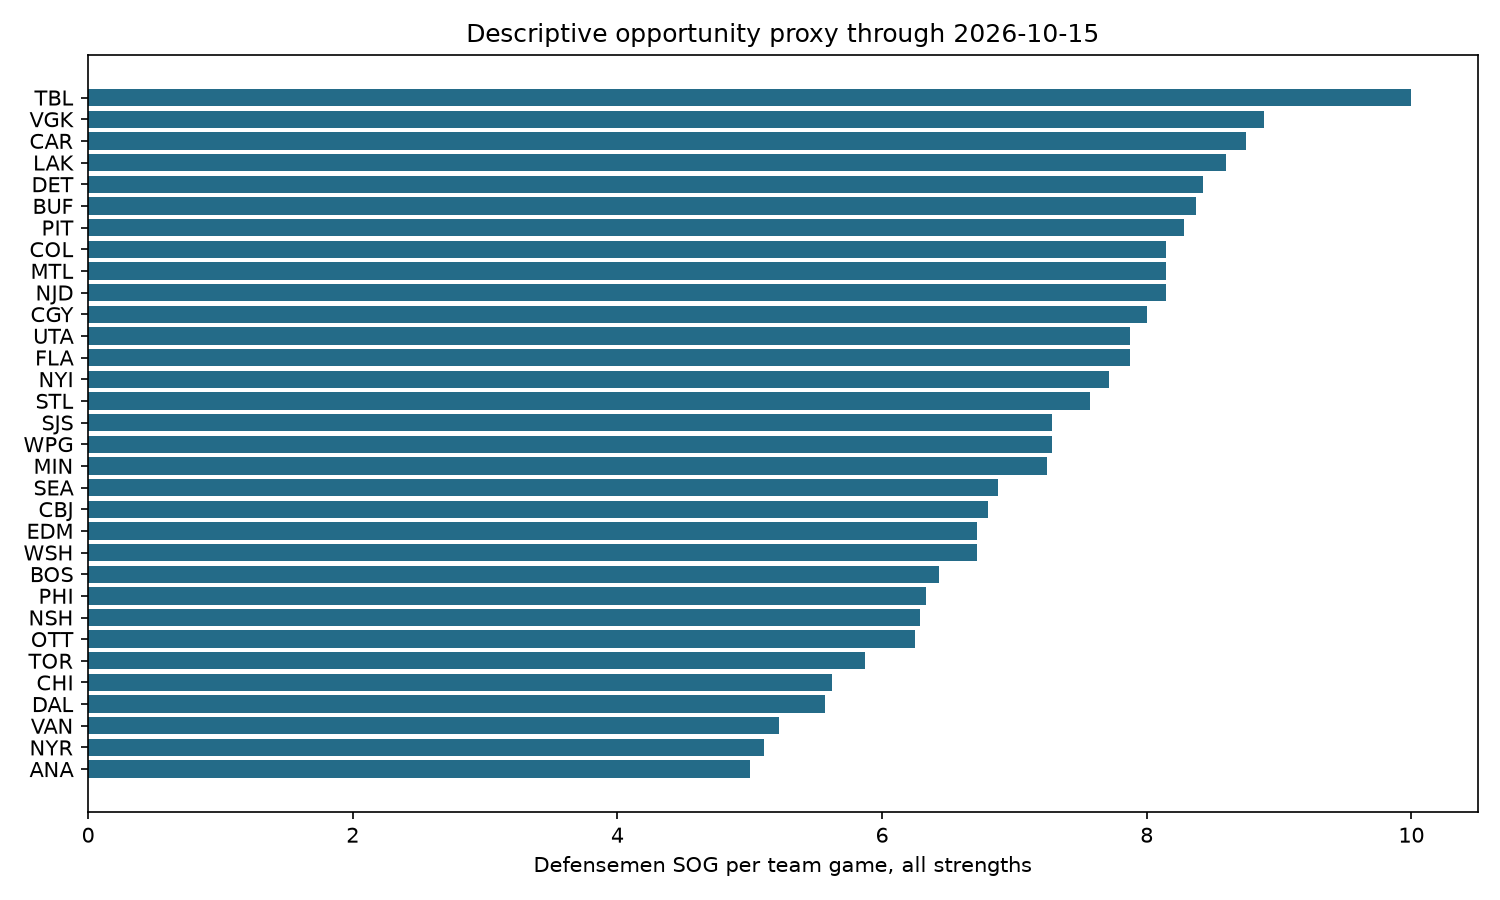

Source data for this figure (header and first rows):
team, before_date, games, latest_game_date, defense_player_games, defense_shots, team_shots, defense_shots_per_game, defense_shot_share, defense_assist_credits_per_game, defense_shots_per60_player_minutes
ANA, 2026-10-16, 6, 2026-10-13, 36, 30, 141, 5.0, 0.2128, 1.5, 2.581
BOS, 2026-10-16, 7, 2026-10-13, 42, 45, 179, 6.429, 0.2514, 1.857, 3.311
BUF, 2026-10-16, 8, 2026-10-15, 48, 67, 215, 8.375, 0.3116, 2.125, 4.321
CAR, 2026-10-16, 8, 2026-10-13, 48, 70, 258, 8.75, 0.2713, 2.125, 4.529
CBJ, 2026-10-16, 5, 2026-10-13, 30, 34, 139, 6.8, 0.2446, 2.2, 3.488
CGY, 2026-10-16, 7, 2026-10-15, 42, 56, 206, 8.0, 0.2718, 0.7143, 4.086
CHI, 2026-10-16, 8, 2026-10-15, 48, 45, 174, 5.625, 0.2586, 1.125, 2.925
COL, 2026-10-16, 7, 2026-10-14, 45, 57, 214, 8.143, 0.2664, 2.857, 4.277
DAL, 2026-10-16, 7, 2026-10-14, 43, 39, 172, 5.571, 0.2267, 0.8571, 2.831
DET, 2026-10-16, 7, 2026-10-15, 47, 59, 217, 8.429, 0.2719, 1.429, 4.342
EDM, 2026-10-16, 7, 2026-10-15, 42, 47, 174, 6.714, 0.2701, 2.0, 3.444
FLA, 2026-10-16, 8, 2026-10-15, 48, 63, 226, 7.875, 0.2788, 1.5, 4.154
LAK, 2026-10-16, 5, 2026-10-13, 33, 43, 153, 8.6, 0.281, 1.4, 4.453
MIN, 2026-10-16, 8, 2026-10-15, 48, 58, 232, 7.25, 0.25, 2.125, 3.735
MTL, 2026-10-16, 7, 2026-10-14, 43, 57, 199, 8.143, 0.2864, 1.429, 4.192
NJD, 2026-10-16, 7, 2026-10-15, 42, 57, 249, 8.143, 0.2289, 1.143, 4.246
NSH, 2026-10-16, 7, 2026-10-15, 45, 44, 171, 6.286, 0.2573, 1.714, 3.231
NYI, 2026-10-16, 7, 2026-10-15, 42, 54, 179, 7.714, 0.3017, 2.0, 3.956
NYR, 2026-10-16, 9, 2026-10-15, 54, 46, 204, 5.111, 0.2255, 2.0, 2.656
OTT, 2026-10-16, 8, 2026-10-15, 48, 50, 182, 6.25, 0.2747, 0.875, 3.283
PHI, 2026-10-16, 9, 2026-10-15, 54, 57, 184, 6.333, 0.3098, 0.6667, 3.228
PIT, 2026-10-16, 7, 2026-10-13, 42, 58, 199, 8.286, 0.2915, 3.0, 4.284
SEA, 2026-10-16, 8, 2026-10-15, 48, 55, 215, 6.875, 0.2558, 2.125, 3.523
SJS, 2026-10-16, 7, 2026-10-15, 42, 51, 187, 7.286, 0.2727, 1.0, 3.74
STL, 2026-10-16, 7, 2026-10-15, 42, 53, 181, 7.571, 0.2928, 2.0, 3.9
TBL, 2026-10-16, 7, 2026-10-15, 48, 70, 212, 10.0, 0.3302, 1.143, 5.272
TOR, 2026-10-16, 8, 2026-10-15, 50, 47, 223, 5.875, 0.2108, 1.125, 3.024
UTA, 2026-10-16, 8, 2026-10-15, 48, 63, 243, 7.875, 0.2593, 1.875, 4.128
VAN, 2026-10-16, 9, 2026-10-15, 54, 47, 197, 5.222, 0.2386, 1.667, 2.691
VGK, 2026-10-16, 9, 2026-10-15, 54, 80, 279, 8.889, 0.2867, 1.444, 4.736
WPG, 2026-10-16, 7, 2026-10-15, 42, 51, 190, 7.286, 0.2684, 1.714, 3.74
WSH, 2026-10-16, 7, 2026-10-14, 42, 47, 184, 6.714, 0.2554, 0.8571, 3.502
